Labelled photos from "compiled_dataset", an image-classification folder in Abhi21298/Thesis-Blood-Smears. The possible labels are: RBC, WBC.

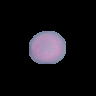
Label: RBC

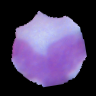
Label: WBC

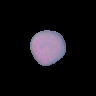
Label: RBC

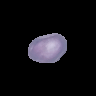
Label: RBC

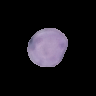
Label: RBC

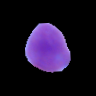
Label: WBC
